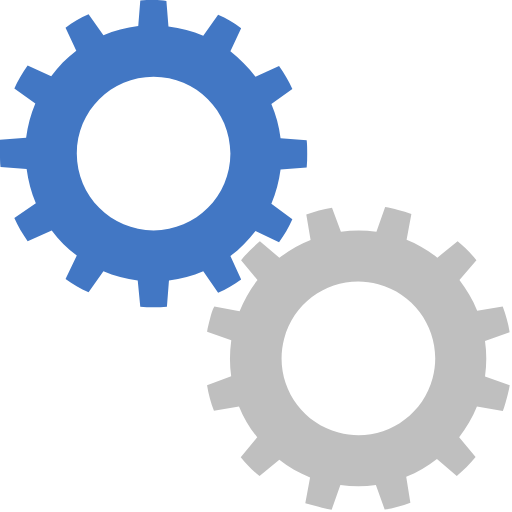
t = 0.00 s
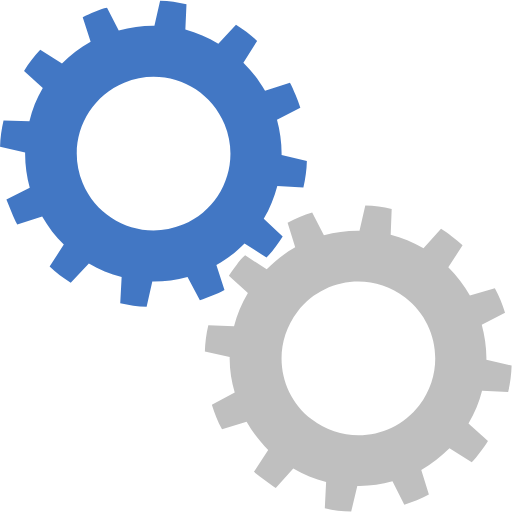
t = 0.25 s
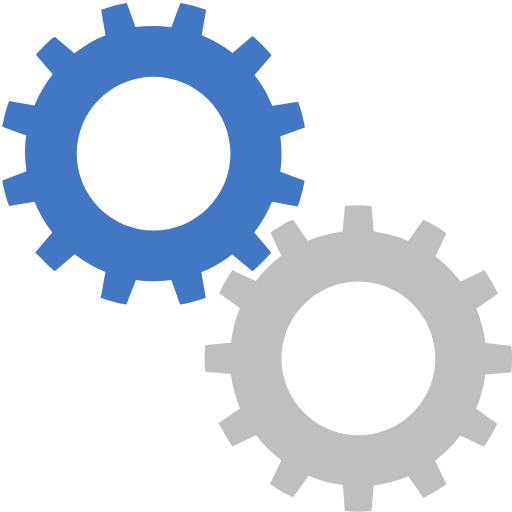
t = 0.50 s
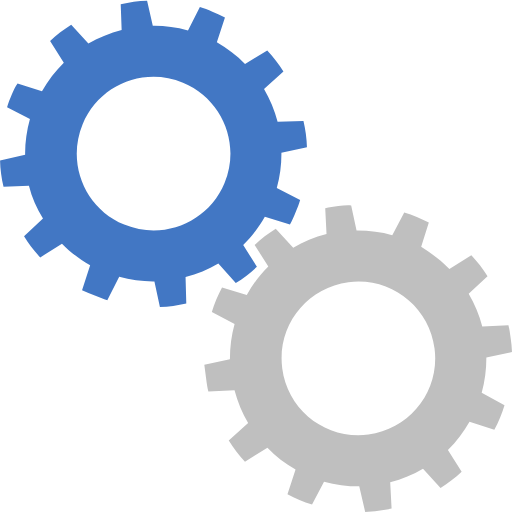
t = 0.75 s

The animated SVG that drew these frames (rendered in a browser with its animation timeline set to each time). Animation: 2 SMIL elements (animateTransform=2); one cycle of 1.00 s, repeats indefinitely.

<?xml version="1.0" encoding="utf-8"?>
<svg width='48px' height='48px' xmlns="http://www.w3.org/2000/svg" viewBox="0 0 100 100" preserveAspectRatio="xMidYMid" class="uil-gears">
  <rect x="0" y="0" width="100" height="100" fill="none" class="bk"></rect>
  <g transform="translate(-20,-20)">
    <path d="M79.9,52.6C80,51.8,80,50.9,80,50s0-1.8-0.1-2.6l-5.1-0.4c-0.3-2.4-0.9-4.6-1.8-6.7l4.2-2.9c-0.7-1.6-1.6-3.1-2.6-4.5 L70,35c-1.4-1.9-3.1-3.5-4.9-4.9l2.2-4.6c-1.4-1-2.9-1.9-4.5-2.6L59.8,27c-2.1-0.9-4.4-1.5-6.7-1.8l-0.4-5.1C51.8,20,50.9,20,50,20 s-1.8,0-2.6,0.1l-0.4,5.1c-2.4,0.3-4.6,0.9-6.7,1.8l-2.9-4.1c-1.6,0.7-3.1,1.6-4.5,2.6l2.1,4.6c-1.9,1.4-3.5,3.1-5,4.9l-4.5-2.1 c-1,1.4-1.9,2.9-2.6,4.5l4.1,2.9c-0.9,2.1-1.5,4.4-1.8,6.8l-5,0.4C20,48.2,20,49.1,20,50s0,1.8,0.1,2.6l5,0.4 c0.3,2.4,0.9,4.7,1.8,6.8l-4.1,2.9c0.7,1.6,1.6,3.1,2.6,4.5l4.5-2.1c1.4,1.9,3.1,3.5,5,4.9l-2.1,4.6c1.4,1,2.9,1.9,4.5,2.6l2.9-4.1 c2.1,0.9,4.4,1.5,6.7,1.8l0.4,5.1C48.2,80,49.1,80,50,80s1.8,0,2.6-0.1l0.4-5.1c2.3-0.3,4.6-0.9,6.7-1.8l2.9,4.2 c1.6-0.7,3.1-1.6,4.5-2.6L65,69.9c1.9-1.4,3.5-3,4.9-4.9l4.6,2.2c1-1.4,1.9-2.9,2.6-4.5L73,59.8c0.9-2.1,1.5-4.4,1.8-6.7L79.9,52.6 z M50,65c-8.3,0-15-6.7-15-15c0-8.3,6.7-15,15-15s15,6.7,15,15C65,58.3,58.3,65,50,65z" fill="#4277C4">
      <animateTransform attributeName="transform" type="rotate" from="90 50 50" to="0 50 50" dur="1s" repeatCount="indefinite"></animateTransform>
    </path>
  </g>
  <g transform="translate(20,20) rotate(15 50 50)">
    <path d="M79.9,52.6C80,51.8,80,50.9,80,50s0-1.8-0.1-2.6l-5.1-0.4c-0.3-2.4-0.9-4.6-1.8-6.7l4.2-2.9c-0.7-1.6-1.6-3.1-2.6-4.5 L70,35c-1.4-1.9-3.1-3.5-4.9-4.9l2.2-4.6c-1.4-1-2.9-1.9-4.5-2.6L59.8,27c-2.1-0.9-4.4-1.5-6.7-1.8l-0.4-5.1C51.8,20,50.9,20,50,20 s-1.8,0-2.6,0.1l-0.4,5.1c-2.4,0.3-4.6,0.9-6.7,1.8l-2.9-4.1c-1.6,0.7-3.1,1.6-4.5,2.6l2.1,4.6c-1.9,1.4-3.5,3.1-5,4.9l-4.5-2.1 c-1,1.4-1.9,2.9-2.6,4.5l4.1,2.9c-0.9,2.1-1.5,4.4-1.8,6.8l-5,0.4C20,48.2,20,49.1,20,50s0,1.8,0.1,2.6l5,0.4 c0.3,2.4,0.9,4.7,1.8,6.8l-4.1,2.9c0.7,1.6,1.6,3.1,2.6,4.5l4.5-2.1c1.4,1.9,3.1,3.5,5,4.9l-2.1,4.6c1.4,1,2.9,1.9,4.5,2.6l2.9-4.1 c2.1,0.9,4.4,1.5,6.7,1.8l0.4,5.1C48.2,80,49.1,80,50,80s1.8,0,2.6-0.1l0.4-5.1c2.3-0.3,4.6-0.9,6.7-1.8l2.9,4.2 c1.6-0.7,3.1-1.6,4.5-2.6L65,69.9c1.9-1.4,3.5-3,4.9-4.9l4.6,2.2c1-1.4,1.9-2.9,2.6-4.5L73,59.8c0.9-2.1,1.5-4.4,1.8-6.7L79.9,52.6 z M50,65c-8.3,0-15-6.7-15-15c0-8.3,6.7-15,15-15s15,6.7,15,15C65,58.3,58.3,65,50,65z" fill="#bfbfbf">
      <animateTransform attributeName="transform" type="rotate" from="0 50 50" to="90 50 50" dur="1s" repeatCount="indefinite"></animateTransform>
    </path>
  </g>
</svg>
